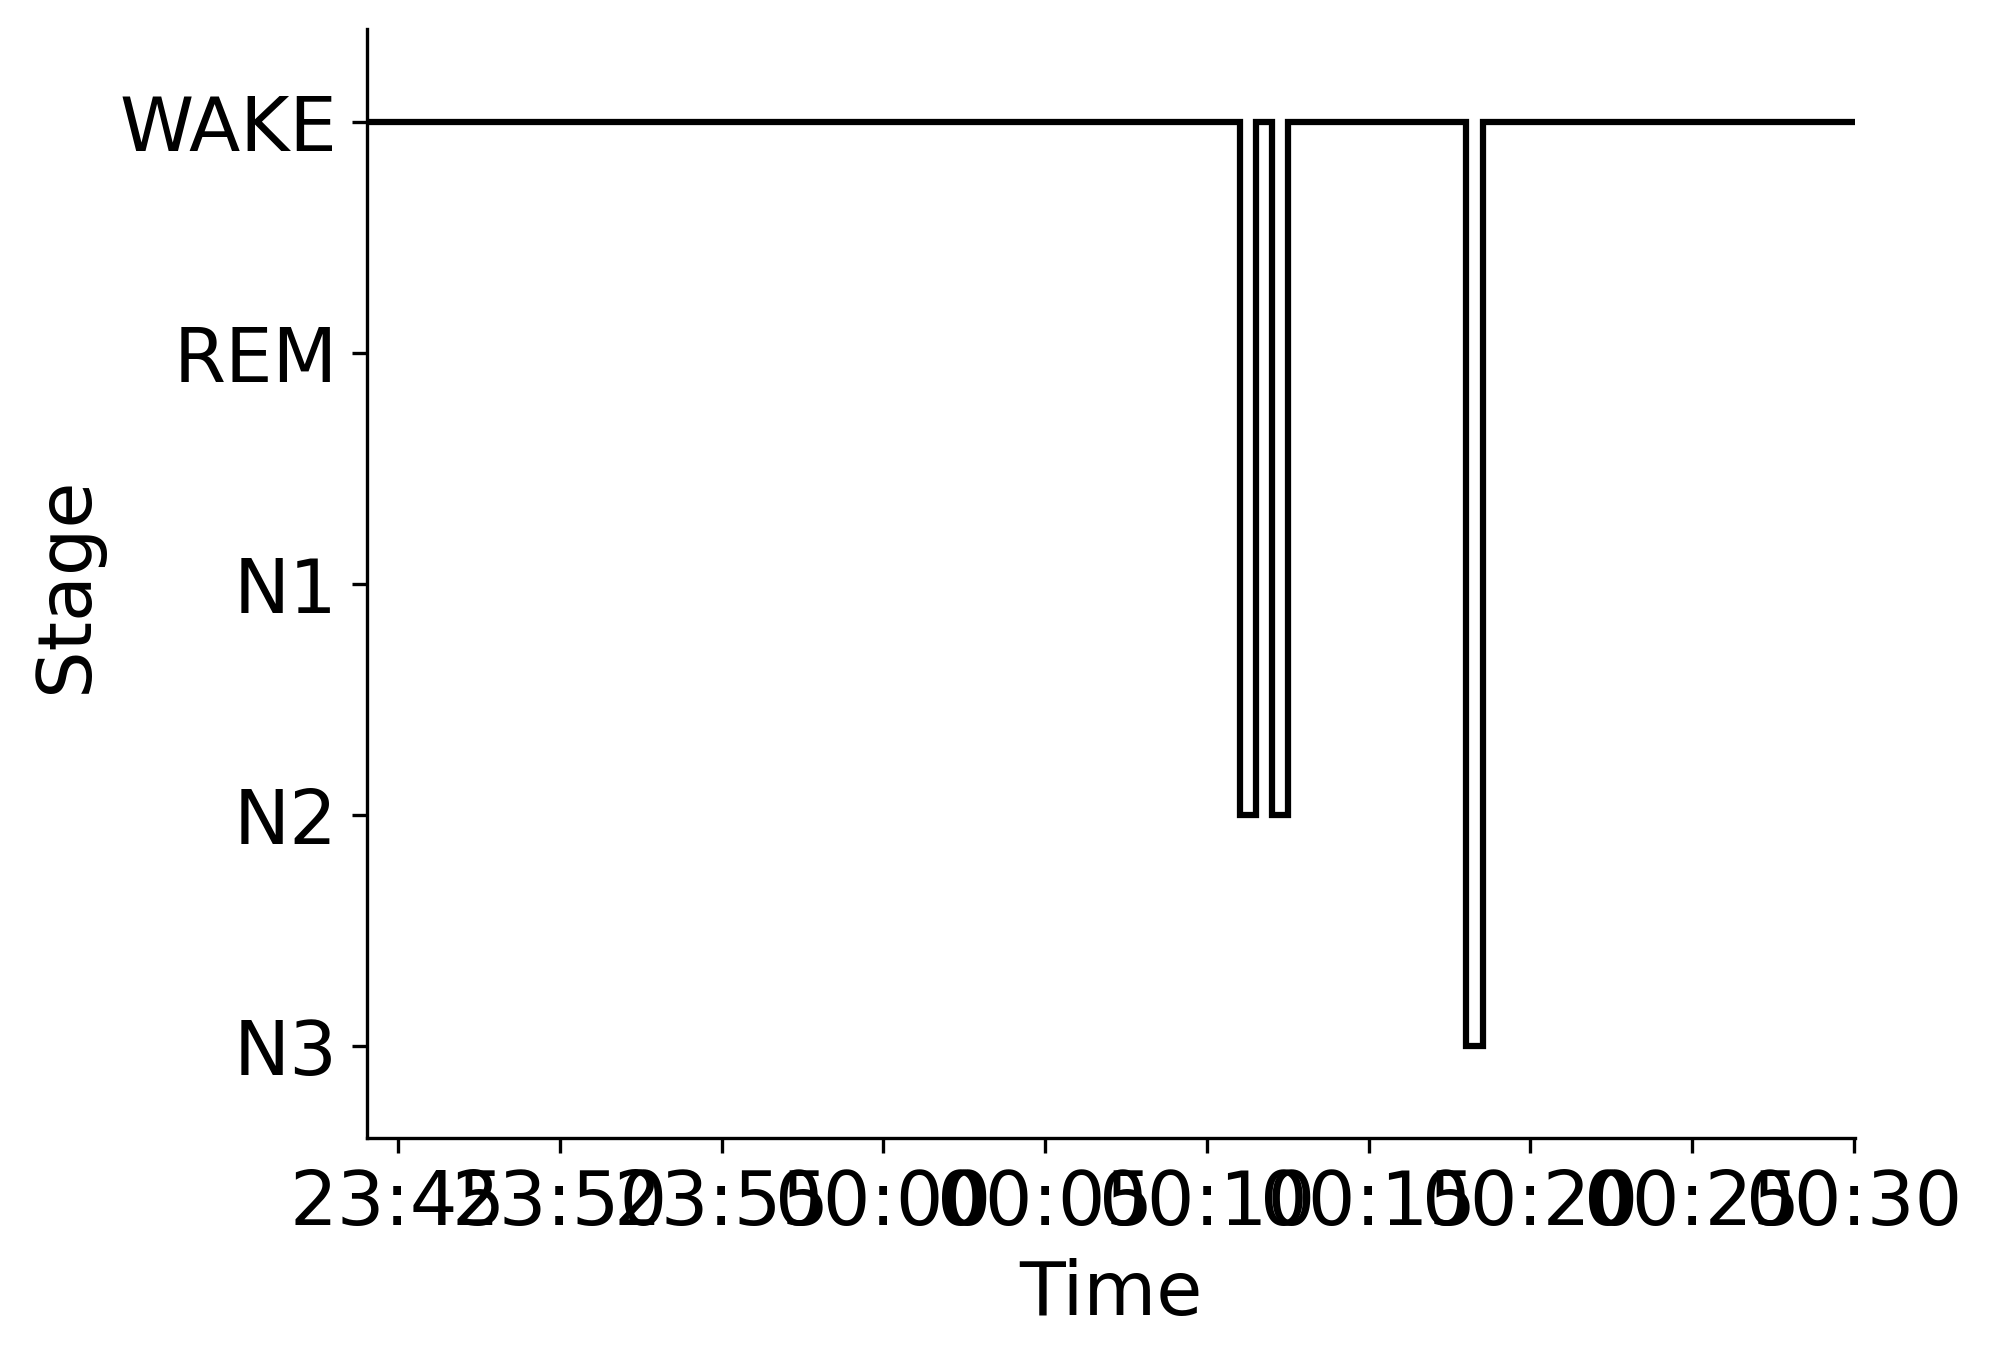

The table this chart was drawn from, first rows:
Epoch, Subject, Session, Recording, RecordingEpoch, Time, Stage
0, sub-00006, ses-1, sub-00006_ses-1_task-sleep_acq-20160831T…, 0, 2016-08-31 23:44:01.548347+00:00, WAKE
1, sub-00006, ses-1, sub-00006_ses-1_task-sleep_acq-20160831T…, 1, 2016-08-31 23:44:31.548347+00:00, WAKE
2, sub-00006, ses-1, sub-00006_ses-1_task-sleep_acq-20160831T…, 2, 2016-08-31 23:45:01.548347+00:00, WAKE
3, sub-00006, ses-1, sub-00006_ses-1_task-sleep_acq-20160831T…, 3, 2016-08-31 23:45:31.548347+00:00, WAKE
4, sub-00006, ses-1, sub-00006_ses-1_task-sleep_acq-20160831T…, 4, 2016-08-31 23:46:01.548347+00:00, WAKE
5, sub-00006, ses-1, sub-00006_ses-1_task-sleep_acq-20160831T…, 5, 2016-08-31 23:46:31.548347+00:00, WAKE
6, sub-00006, ses-1, sub-00006_ses-1_task-sleep_acq-20160831T…, 6, 2016-08-31 23:47:01.548347+00:00, WAKE
7, sub-00006, ses-1, sub-00006_ses-1_task-sleep_acq-20160831T…, 7, 2016-08-31 23:47:31.548347+00:00, WAKE
8, sub-00006, ses-1, sub-00006_ses-1_task-sleep_acq-20160831T…, 8, 2016-08-31 23:48:01.548347+00:00, WAKE
9, sub-00006, ses-1, sub-00006_ses-1_task-sleep_acq-20160831T…, 9, 2016-08-31 23:48:31.548347+00:00, WAKE
10, sub-00006, ses-1, sub-00006_ses-1_task-sleep_acq-20160831T…, 10, 2016-08-31 23:49:01.548347+00:00, WAKE
11, sub-00006, ses-1, sub-00006_ses-1_task-sleep_acq-20160831T…, 11, 2016-08-31 23:49:31.548347+00:00, WAKE
12, sub-00006, ses-1, sub-00006_ses-1_task-sleep_acq-20160831T…, 12, 2016-08-31 23:50:01.548347+00:00, WAKE
13, sub-00006, ses-1, sub-00006_ses-1_task-sleep_acq-20160831T…, 13, 2016-08-31 23:50:31.548347+00:00, WAKE
14, sub-00006, ses-1, sub-00006_ses-1_task-sleep_acq-20160831T…, 14, 2016-08-31 23:51:01.548347+00:00, WAKE
15, sub-00006, ses-1, sub-00006_ses-1_task-sleep_acq-20160831T…, 15, 2016-08-31 23:51:31.548347+00:00, WAKE
16, sub-00006, ses-1, sub-00006_ses-1_task-sleep_acq-20160831T…, 16, 2016-08-31 23:52:01.548347+00:00, WAKE
17, sub-00006, ses-1, sub-00006_ses-1_task-sleep_acq-20160831T…, 17, 2016-08-31 23:52:31.548347+00:00, WAKE
18, sub-00006, ses-1, sub-00006_ses-1_task-sleep_acq-20160831T…, 18, 2016-08-31 23:53:01.548347+00:00, WAKE
19, sub-00006, ses-1, sub-00006_ses-1_task-sleep_acq-20160831T…, 19, 2016-08-31 23:53:31.548347+00:00, WAKE
20, sub-00006, ses-1, sub-00006_ses-1_task-sleep_acq-20160831T…, 20, 2016-08-31 23:54:01.548347+00:00, WAKE
21, sub-00006, ses-1, sub-00006_ses-1_task-sleep_acq-20160831T…, 21, 2016-08-31 23:54:31.548347+00:00, WAKE
22, sub-00006, ses-1, sub-00006_ses-1_task-sleep_acq-20160831T…, 22, 2016-08-31 23:55:01.548347+00:00, WAKE
23, sub-00006, ses-1, sub-00006_ses-1_task-sleep_acq-20160831T…, 23, 2016-08-31 23:55:31.548347+00:00, WAKE
24, sub-00006, ses-1, sub-00006_ses-1_task-sleep_acq-20160831T…, 24, 2016-08-31 23:56:01.548347+00:00, WAKE
25, sub-00006, ses-1, sub-00006_ses-1_task-sleep_acq-20160831T…, 25, 2016-08-31 23:56:31.548347+00:00, WAKE
26, sub-00006, ses-1, sub-00006_ses-1_task-sleep_acq-20160831T…, 26, 2016-08-31 23:57:01.548347+00:00, WAKE
27, sub-00006, ses-1, sub-00006_ses-1_task-sleep_acq-20160831T…, 27, 2016-08-31 23:57:31.548347+00:00, WAKE
28, sub-00006, ses-1, sub-00006_ses-1_task-sleep_acq-20160831T…, 28, 2016-08-31 23:58:01.548347+00:00, WAKE
29, sub-00006, ses-1, sub-00006_ses-1_task-sleep_acq-20160831T…, 29, 2016-08-31 23:58:31.548347+00:00, WAKE
30, sub-00006, ses-1, sub-00006_ses-1_task-sleep_acq-20160831T…, 30, 2016-08-31 23:59:01.548347+00:00, WAKE
31, sub-00006, ses-1, sub-00006_ses-1_task-sleep_acq-20160831T…, 31, 2016-08-31 23:59:31.548347+00:00, WAKE
32, sub-00006, ses-1, sub-00006_ses-1_task-sleep_acq-20160831T…, 32, 2016-09-01 00:00:01.548347+00:00, WAKE
33, sub-00006, ses-1, sub-00006_ses-1_task-sleep_acq-20160831T…, 33, 2016-09-01 00:00:31.548347+00:00, WAKE
34, sub-00006, ses-1, sub-00006_ses-1_task-sleep_acq-20160831T…, 34, 2016-09-01 00:01:01.548347+00:00, WAKE
35, sub-00006, ses-1, sub-00006_ses-1_task-sleep_acq-20160831T…, 35, 2016-09-01 00:01:31.548347+00:00, WAKE
36, sub-00006, ses-1, sub-00006_ses-1_task-sleep_acq-20160831T…, 36, 2016-09-01 00:02:01.548347+00:00, WAKE
37, sub-00006, ses-1, sub-00006_ses-1_task-sleep_acq-20160831T…, 37, 2016-09-01 00:02:31.548347+00:00, WAKE
38, sub-00006, ses-1, sub-00006_ses-1_task-sleep_acq-20160831T…, 38, 2016-09-01 00:03:01.548347+00:00, WAKE
39, sub-00006, ses-1, sub-00006_ses-1_task-sleep_acq-20160831T…, 39, 2016-09-01 00:03:31.548347+00:00, WAKE
40, sub-00006, ses-1, sub-00006_ses-1_task-sleep_acq-20160831T…, 40, 2016-09-01 00:04:01.548347+00:00, WAKE
41, sub-00006, ses-1, sub-00006_ses-1_task-sleep_acq-20160831T…, 41, 2016-09-01 00:04:31.548347+00:00, WAKE
42, sub-00006, ses-1, sub-00006_ses-1_task-sleep_acq-20160831T…, 42, 2016-09-01 00:05:01.548347+00:00, WAKE
43, sub-00006, ses-1, sub-00006_ses-1_task-sleep_acq-20160831T…, 43, 2016-09-01 00:05:31.548347+00:00, WAKE
44, sub-00006, ses-1, sub-00006_ses-1_task-sleep_acq-20160831T…, 44, 2016-09-01 00:06:01.548347+00:00, WAKE
45, sub-00006, ses-1, sub-00006_ses-1_task-sleep_acq-20160831T…, 45, 2016-09-01 00:06:31.548347+00:00, WAKE
46, sub-00006, ses-1, sub-00006_ses-1_task-sleep_acq-20160831T…, 46, 2016-09-01 00:07:01.548347+00:00, WAKE
47, sub-00006, ses-1, sub-00006_ses-1_task-sleep_acq-20160831T…, 47, 2016-09-01 00:07:31.548347+00:00, WAKE
48, sub-00006, ses-1, sub-00006_ses-1_task-sleep_acq-20160831T…, 48, 2016-09-01 00:08:01.548347+00:00, WAKE
49, sub-00006, ses-1, sub-00006_ses-1_task-sleep_acq-20160831T…, 49, 2016-09-01 00:08:31.548347+00:00, WAKE
50, sub-00006, ses-1, sub-00006_ses-1_task-sleep_acq-20160831T…, 50, 2016-09-01 00:09:01.548347+00:00, WAKE
51, sub-00006, ses-1, sub-00006_ses-1_task-sleep_acq-20160831T…, 51, 2016-09-01 00:09:31.548347+00:00, WAKE
52, sub-00006, ses-1, sub-00006_ses-1_task-sleep_acq-20160831T…, 52, 2016-09-01 00:10:01.548347+00:00, WAKE
53, sub-00006, ses-1, sub-00006_ses-1_task-sleep_acq-20160831T…, 53, 2016-09-01 00:10:31.548347+00:00, WAKE
54, sub-00006, ses-1, sub-00006_ses-1_task-sleep_acq-20160831T…, 54, 2016-09-01 00:11:01.548347+00:00, N2
55, sub-00006, ses-1, sub-00006_ses-1_task-sleep_acq-20160831T…, 55, 2016-09-01 00:11:31.548347+00:00, WAKE
56, sub-00006, ses-1, sub-00006_ses-1_task-sleep_acq-20160831T…, 56, 2016-09-01 00:12:01.548347+00:00, N2
57, sub-00006, ses-1, sub-00006_ses-1_task-sleep_acq-20160831T…, 57, 2016-09-01 00:12:31.548347+00:00, WAKE
58, sub-00006, ses-1, sub-00006_ses-1_task-sleep_acq-20160831T…, 58, 2016-09-01 00:13:01.548347+00:00, WAKE
59, sub-00006, ses-1, sub-00006_ses-1_task-sleep_acq-20160831T…, 59, 2016-09-01 00:13:31.548347+00:00, WAKE
... 32 more rows
